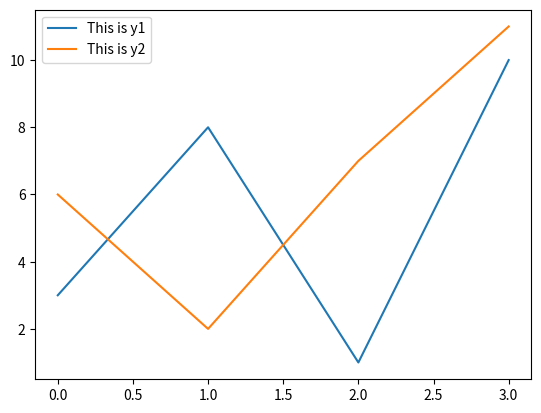

Python code for this plot:
import matplotlib.pyplot as plt
import numpy as np

# ypoints = np.array([3, 8, 1, 10])

# #line color,color=whichcolor
# plt.plot(ypoints,color='r', linestyle = 'dotted')#linestyle can be 'ls' too
# plt.show()

# ypoints = np.array([3, 8, 1, 10])

# plt.plot(ypoints,lw = '20.5')#Gives line width,also can weite 'lw'
# plt.show()





#plotting multiple lines
y1 = np.array([3, 8, 1, 10])
y2 = np.array([6, 2, 7, 11])

plt.plot(y1,label='This is y1')
plt.plot(y2,label='This is y2')
plt.legend()#to write inside the bar chart

plt.show()